pico-8 play session: mixed d-pad (fixed 12-tick cycle), after a click and taps of 🅾, ❎, 🅾+❎, 🅾 in the second before t = 0

[t = 2 s] mixed d-pad (1.2s cycle ×~1): → ← ↑ ↓ + 🅾/❎ taps, ~2s
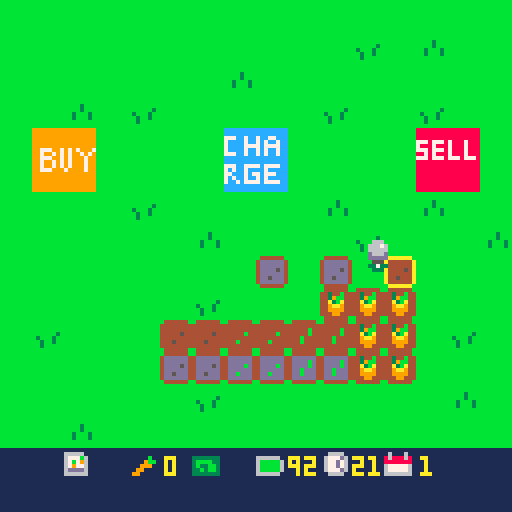
[t = 4 s] mixed d-pad (1.2s cycle ×~3): → ← ↑ ↓ + 🅾/❎ taps, ~4s
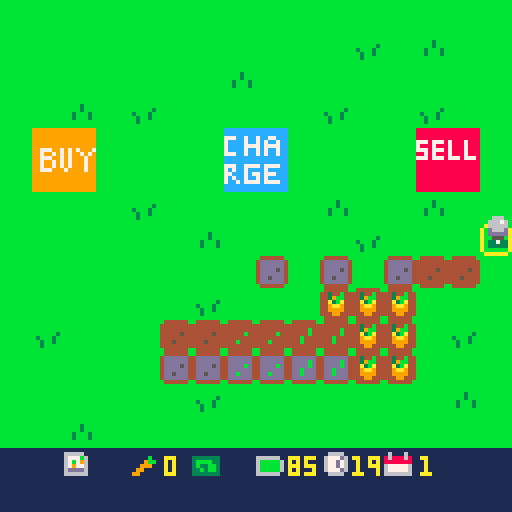
[t = 8 s] mixed d-pad (1.2s cycle ×~6): → ← ↑ ↓ + 🅾/❎ taps, ~8s
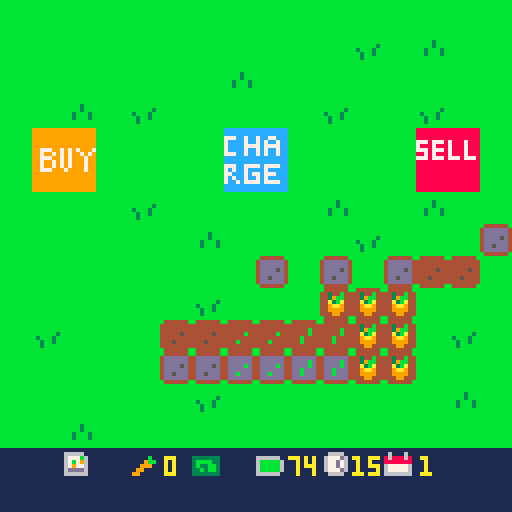

pico-8 cartridge
version 43
__lua__
function _init()
	icrops()
	iplr()
	idays()
	itrans()
end

function _update()
	uplr()
	uactions()
	udays()
end

function _draw()
 map()
 dplr()
 print(flr(clock),88,114,10)
 print(day,105,114,10)
 print(carrots,41,114)
 print(flr(plr.bat),72,114,10)
 dtrans()

end
-->8
-- player mvmt / tile sel --

function iplr()

	plr={
		x=63,
		y=63,
		bat=100
	}
	

end

function uplr()

	if btn(➡️) then
		plr.x+=1
		drain("mvmt")
	end
	if btn(⬅️) then
		plr.x-=1
		drain("mvmt")
	end
	if btn(⬆️) then
		plr.y-=1
		drain("mvmt")
	end
	if btn(⬇️) then
		plr.y+=1
		drain("mvmt")
	end -- player mvmt --
	
	
	tile={
		x=flr((plr.x+6)/8),
		y=flr((plr.y+8)/8)
	}

end

function dplr()

	spr(4,tile.x*8,tile.y*8)
	spr(10,plr.x,plr.y)

	
--	print(tile.x) -- show tile x
--	print(tile.y) -- show tile y
end
-->8
-- actions --

function uactions()

	if btnp(❎) then
		local sp=mget(tile.x,tile.y)
		
		if fget(sp,0) then
			-- plant seeds --
			mset(tile.x,tile.y,33)
			drain("act")
			
		elseif fget(sp,1) then
			-- watering tile --
			mset(tile.x,tile.y,sp+16)
			drain("act")
			
		elseif fget(sp,3) then
			-- harvest carrot --
			mset(tile.x,tile.y,52)
			harvest()
			drain("act")
			
		elseif fget(sp,4) then
			-- day prog / bat charge --
			day+=1
			clock=24
			trans()
			grow()
			plr.bat=100
		end -- check tile then plant/water -- 
		
	end -- if button press --
end -- function end --
-->8
-- day cicle --

function idays()
	day=1
	clock=24
end

function udays()
 clock-=.03
end
-- day cicle --

-- transition --
function itrans()
	ttime=128
end

function trans()
	ttime=0
end

function dtrans()
 ttime+=6
 if ttime<128 then
		rectfill(0,0,128,128-ttime,2)
	end
end
-- transition --

-->8
-- growing crops --

function grow()
	for tx = 0,15 do
		for ty = 0,15 do
			local sp=(mget(tx,ty))
			if fget(mget(tx,ty),2) then
				mset(tx,ty,sp-15)
			end -- if fget --
		end -- ty for --
	end -- tx for --
end
-->8
-- money and harvesting --

function icrops()
	
	carrots=0
	seeds=0
	
end

function harvest()

	carrots+=1
	
end
-->8
-- battery stuff --

function drain(amt)

	if amt=="mvmt" then
		plr.bat-=.1
	elseif amt=="act" then
		plr.bat-=.5
	end

end
__gfx__
00000000bbbbbbbbbbbbbbbbbbbbbbbb0aaaaaa00000000000000000000000000000000000000000000666000000000099999999999999998888888888888888
00000000bbbbbbbbbbbbbbbbbbbbbbbba000000a0000000000000000000000000000000000000000006667600000000099999999999999998888888888888888
00700700bbbbbbbbbbbbbbbbbbbb3bbba000000a0000000000000000000000000000000000000000006666600000000099999999999999998888888888888888
00077000bbbbbbbbbbbbbb3bbbbb3bbba000000a000000000000000000000000000000000000000000d666d00000000099999999999999997778777878887888
00077000bbbbbbbbb3bbb3bbbb3bbb3ba000000a000000000000000000000000000000000000000000ddddd00000000099999999999999997888788878887888
00700700bbbbbbbbbb3bb3bbbb3bbb3ba000000a0000000000000000000000000000000000000000000555000000000099777997979799977778777878887888
00000000bbbbbbbbbb3bbbbbbbbbbbbba000000a0000000000000000000000000000000000000000003373300000000099799797979979798878788878887888
00000000bbbbbbbbbbbbbbbbbbbbbbbb0aaaaaa00000000000000000000000000000000000000000000333000000000099777997979997997778777877787778
00000000000000000000000000000000000000000000000000000000000000000000000000000000000000001111111199799797979997998888888888888888
00000000000000000000000000000000000000000000000000000000000000000000000000000000000000001111111199799797979997998888888888888888
00000000000000000000000000000000000000000000000000000000000000000000000000000000000000001111111199777999799997998888888888888888
00000000000000000000000000000000000000000000000000000000000000000000000000000000000000001111111199999999999999998888888888888888
00000000000000000000000000000000000000000000000000000000000000000000000000000000000000001111111199999999999999998888888888888888
00000000000000000000000000000000000000000000000000000000000000000000000000000000000000001111111199999999999999998888888888888888
00000000000000000000000000000000000000000000000000000000000000000000000000000000000000001111111199999999999999998888888888888888
00000000000000000000000000000000000000000000000000000000000000000000000000000000000000001111111199999999999999998888888888888888
00000000b444444bb444444bb444444bb444444b00000000111111111111111111111111111111111111111111111111cccccccccccccccc0000000000000000
0000000044444444444444444444444444344b4400000000666661111111111111111111111111111166661116111611cccccccccccccccc0000000000000000
00000000444444444444444444444b444439bb44000000006777b61111111b11333333316666661116777d6186888681777cc7cc7cc77ccc0000000000000000
000000004444454444444b4444444b4444a3ba440000000067b7961111119bb13bbbb3316bbbbb611677d761888888817cccc7cc7c7cc7cc0000000000000000
000000004444444444444444444b4444449aa9440000000067977611111999113b33bb316bbbbb611677d761677777617cccc7777c7777cc0000000000000000
0000000044454444444b4444444b444444999944000000006dddd6111199111133b3bb316bbbbb6116777d61677777617cccc7cc7c7cc7cc0000000000000000
000000004444444444444444444444444449944400000000666666111991111133333331666666111166661166666661777cc7cc7c7cc7cc0000000000000000
00000000b444444bb444444bb444444bb444444b00000000111111111111111111111111111111111111111111111111cccccccccccccccc0000000000000000
00000000b444444bb444444bb444444bbbbbbbbb00000000000000000000000000000000000000000000000000000000cccccccccccccccc0000000000000000
000000004dddddd44dddddd44dddddd4bb4444bb00000000000000000000000000000000000000000000000000000000777cc7777c7777cc0000000000000000
000000004dddddd44dddddd44ddddbd4b442244b000000000000000000000000000000000000000000000000000000007c7cc7cccc7ccccc0000000000000000
000000004dddd5d44ddddbd44ddddbd4b421124b0000000000000000000000000000000000000000000000000000000077ccc7c77c777ccc0000000000000000
000000004dddddd44dddddd44ddbddd4b411114b000000000000000000000000000000000000000000000000000000007c7cc7cc7c7ccccc0000000000000000
000000004dd5ddd44ddbddd44ddbddd4b441144b000000000000000000000000000000000000000000000000000000007cc7c7777c7777cc0000000000000000
000000004dddddd44dddddd44dddddd4bb4444bb00000000000000000000000000000000000000000000000000000000cccccccccccccccc0000000000000000
00000000b444444bb444444bb444444bbbbbbbbb00000000000000000000000000000000000000000000000000000000cccccccccccccccc0000000000000000
__gff__
0001010100000000000000000000000000000000000000000000000000000000000202020800000000000000101000000004040401000000000000001010000000000000000000000000000000000000000000000000000000000000000000000000000000000000000000000000000000000000000000000000000000000000
0000000000000000000000000000000000000000000000000000000000000000000000000000000000000000000000000000000000000000000000000000000000000000000000000000000000000000000000000000000000000000000000000000000000000000000000000000000000000000000000000000000000000000
__map__
0101010101010101010101010101010100000000000000000000000000000000000000000000000000000000000000000000000000000000000000000000000000000000000000000000000000000000000000000000000000000000000000000000000000000000000000000000000000000000000000000000000000000000
0101010101010101010101020103010100000000000000000000000000000000000000000000000000000000000000000000000000000000000000000000000000000000000000000000000000000000000000000000000000000000000000000000000000000000000000000000000000000000000000000000000000000000
0101010101010103010101010101010100000000000000000000000000000000000000000000000000000000000000000000000000000000000000000000000000000000000000000000000000000000000000000000000000000000000000000000000000000000000000000000000000000000000000000000000000000000
0101030102010101010102010102010100000000000000000000000000000000000000000000000000000000000000000000000000000000000000000000000000000000000000000000000000000000000000000000000000000000000000000000000000000000000000000000000000000000000000000000000000000000
010c0d010101012c2d010101010e0f0100000000000000000000000000000000000000000000000000000000000000000000000000000000000000000000000000000000000000000000000000000000000000000000000000000000000000000000000000000000000000000000000000000000000000000000000000000000
011c1d010101013c3d010101011e1f0100000000000000000000000000000000000000000000000000000000000000000000000000000000000000000000000000000000000000000000000000000000000000000000000000000000000000000000000000000000000000000000000000000000000000000000000000000000
0101010102010101010103010103010100000000000000000000000000000000000000000000000000000000000000000000000000000000000000000000000000000000000000000000000000000000000000000000000000000000000000000000000000000000000000000000000000000000000000000000000000000000
0101010101010301010101020101010300000000000000000000000000000000000000000000000000000000000000000000000000000000000000000000000000000000000000000000000000000000000000000000000000000000000000000000000000000000000000000000000000000000000000000000000000000000
0101010101010101020101010101010100000000000000000000000000000000000000000000000000000000000000000000000000000000000000000000000000000000000000000000000000000000000000000000000000000000000000000000000000000000000000000000000000000000000000000000000000000000
0101010101010201010124242401010100000000000000000000000000000000000000000000000000000000000000000000000000000000000000000000000000000000000000000000000000000000000000000000000000000000000000000000000000000000000000000000000000000000000000000000000000000000
0102010101212122222323242401020100000000000000000000000000000000000000000000000000000000000000000000000000000000000000000000000000000000000000000000000000000000000000000000000000000000000000000000000000000000000000000000000000000000000000000000000000000000
0101010101313132323333242401010100000000000000000000000000000000000000000000000000000000000000000000000000000000000000000000000000000000000000000000000000000000000000000000000000000000000000000000000000000000000000000000000000000000000000000000000000000000
0101010101010201010101010101030100000000000000000000000000000000000000000000000000000000000000000000000000000000000000000000000000000000000000000000000000000000000000000000000000000000000000000000000000000000000000000000000000000000000000000000000000000000
0101030101010101010101010101010100000000000000000000000000000000000000000000000000000000000000000000000000000000000000000000000000000000000000000000000000000000000000000000000000000000000000000000000000000000000000000000000000000000000000000000000000000000
1b1b261b271b281b291b2a1b2b1b1b1b00000000000000000000000000000000000000000000000000000000000000000000000000000000000000000000000000000000000000000000000000000000000000000000000000000000000000000000000000000000000000000000000000000000000000000000000000000000
1b1b1b1b1b1b1b1b1b1b1b1b1b1b1b1b00000000000000000000000000000000000000000000000000000000000000000000000000000000000000000000000000000000000000000000000000000000000000000000000000000000000000000000000000000000000000000000000000000000000000000000000000000000
